Run: headless pygame with SDL's dummy video driver; simulated clock (each Clock.tick advances the game by its frame time, no real sleeping); random seed 0; keys injected as events and as key.get_pressed() state; mouse plan: one left click at the window centre at the start of phase 2, then a move to the lower-right quarter at the start of phase 3.
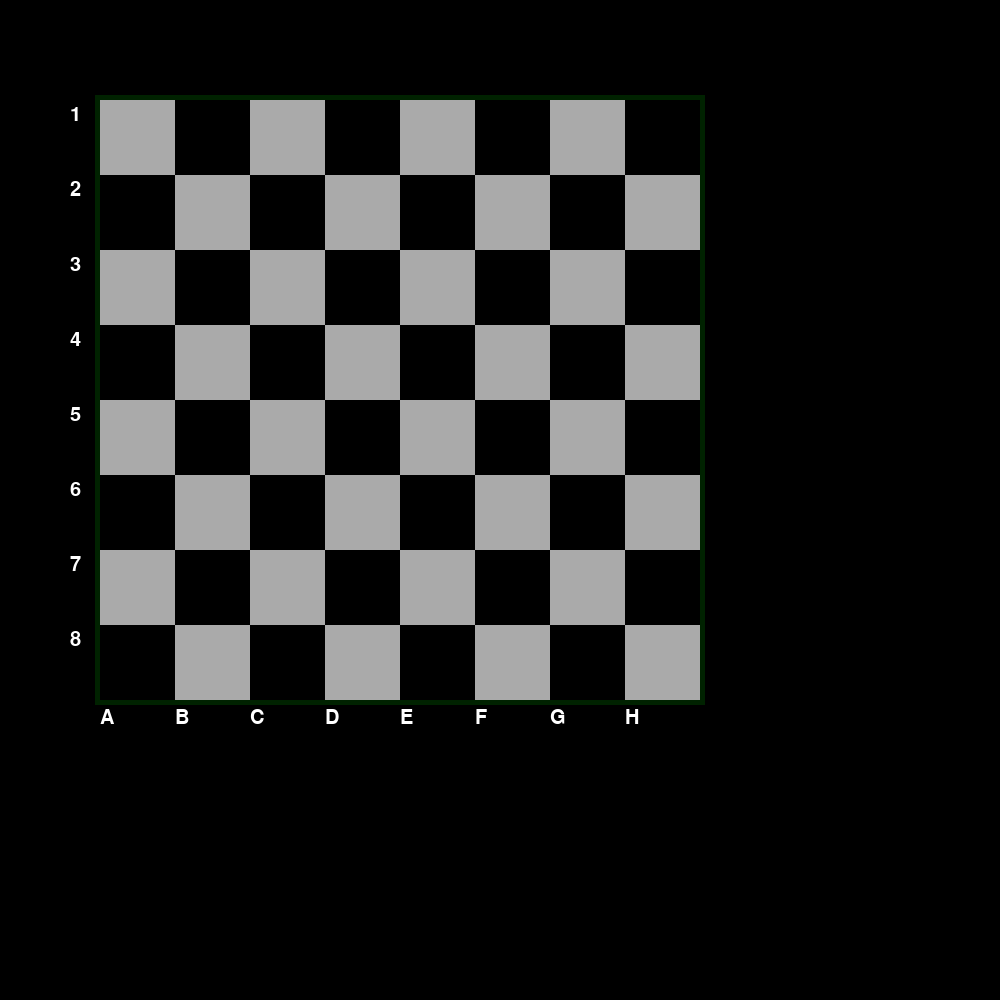
Frame 1 of 4 · flips 1–60 · no input
Frame 2 of 4 · flips 61–180 · clicked the window centre · tapped SPACE, RETURN · held RIGHT (→), D · screen unchanged from frame 1, image omitted
Frame 3 of 4 · flips 181–300 · moved the mouse to the lower-right quarter · held DOWN (↓), S · screen unchanged from frame 2, image omitted
Frame 4 of 4 · flips 301–420 · held LEFT (←), A, UP (↑), W · screen unchanged from frame 3, image omitted

The pygame program that drew these frames:

import pygame

pygame.init()


class Board:
    def __init__(self, screen: pygame.display):
        self.screen: pygame.display = screen
        self.__size: tuple[int, int] = 600, 600
        self.colors: tuple[int | str, int | str] = "#aaaaaa", "#000000"
        self.top_left: tuple[int, int] = 100, 100
        self.outline_color = "#002200"
        self.outline_thickness = 5


        self.__square_size: tuple[int, int] = self.__size[0] // 8, self.__size[1] // 8
        self.index_row_dict: dict = {
            0: "A",
            1: "B",
            2: "C",
            3: "D",
            4: "E",
            5: "F",
            6: "G",
            7: "H"
        }

    @property
    def size(self):
        return self.__size

    @size.setter
    def size(self, value: tuple[int, int]):
        self.__size = value
        self.__square_size = self.__size[0] // 8, self.__size[1] // 8


    @staticmethod
    def key_from_value(dictionary: dict, value: str | int):
        return list(dictionary.keys())[list(dictionary.values()).index(value)]

    def index_to_row(self, x: int) -> str:
        return self.index_row_dict[x]

    def row_to_index(self, x: str) -> int:
        return self.key_from_value(self.index_row_dict, x)

    @staticmethod
    def index_to_colum(x: int) -> int:
        return x + 1

    @staticmethod
    def colum_to_index(x: int) -> int:
        return x - 1

    def draw_board(self) -> None:
        """Draw the board"""
        # outline
        pygame.draw.rect(
            self.screen,
            self.outline_color,
            pygame.Rect(
                self.top_left[0] - self.outline_thickness,
                self.top_left[1] - self.outline_thickness,
                self.__size[0] + self.outline_thickness * 2,
                self.__size[1] + self.outline_thickness * 2
            )
        )

        pygame.draw.rect(
            self.screen,
            self.outline_color,
            pygame.Rect(
                self.top_left[0] - 5,
                self.top_left[1] - 5,
                self.__size[0] + 10,
                self.__size[1] + 10
            )
        )

        # color a (white)
        pygame.draw.rect(
            self.screen,
            self.colors[0],
            pygame.Rect(
                self.top_left[0],
                self.top_left[1],
                self.__size[0],
                self.__size[1]
            )
        )

        # color b (black)
        for i in range(32):
            colum = i // 4
            row = (i % 4) * 2
            if colum % 2 == 0:
                row += 1
            x = (row * self.__square_size[0]) + self.top_left[0]
            y = (colum * self.__square_size[1]) + self.top_left[1]
            pygame.draw.rect(self.screen, self.colors[1], pygame.Rect(x, y, self.__square_size[0], self.__square_size[1]))

        # draw letters and numbers
        for i in range(8):
            row_letter = self.index_to_row(i)
            font = pygame.font.SysFont("Calibri", 30)
            text_surface = font.render(row_letter, True, "#ffffff")
            pos = self.top_left[0] + (i * self.__square_size[0]), self.top_left[1] + self.__size[1] + round(self.__square_size[1] * .1)
            self.screen.blit(text_surface, pos)

        for i in range(8):
            font = pygame.font.SysFont("Calibri", 30)
            text_surface = font.render(str(self.invert(i)), True, "#ffffff")
            pos = self.top_left[0] - 30, (self.invert(i) * self.__square_size[1]) + 30
            self.screen.blit(text_surface, pos)

    @staticmethod
    def invert(i: int):
        return abs(8 - i)

    def square_to_pos(self, square_pos: tuple[int, int]):
        row: int = square_pos[0]
        colum: int = square_pos[1]
        return self.top_left[0] + (self.__square_size[0] * row), self.top_left[1] + (self.__square_size[1] * colum)

    def pos_to_square(self, pos: tuple[int, int]) -> tuple[int, int]:
        row = int(pos[0] / self.__square_size[0])
        colum = int(pos[1] / self.__square_size[1])
        return row, colum

    def get_square_clicked(self) -> tuple[tuple[int, int], tuple[int, int]] | None:
        clicked: bool = pygame.mouse.get_pressed()[0]
        if clicked:
            pos = pygame.mouse.get_pos()
            if self.top_left[0] < pos[0] < self.top_left[0] + self.__size[0] and self.top_left[1] < pos[1] < \
                    self.top_left[1] + self.__size[1]:
                square = self.pos_to_square(pos)
                return (square[0] - 1, square[1] - 1), pos
            else:
                return None
        else:
            return None


if __name__ == "__main__":
    display = pygame.display.set_mode((1_000, 1_000))
    clock = pygame.time.Clock()
    gui = Board(display)
    run = True
    while run:
        for event in pygame.event.get():
            if event.type == pygame.QUIT:
                print("quit")
                run = False
            if event.type == pygame.MOUSEBUTTONDOWN:
                print(gui.get_square_clicked())

        pygame.display.set_caption(f"fps: {int(clock.get_fps())}")

        display.fill("#000000")
        gui.draw_board()

        pygame.display.update()
        clock.tick()
